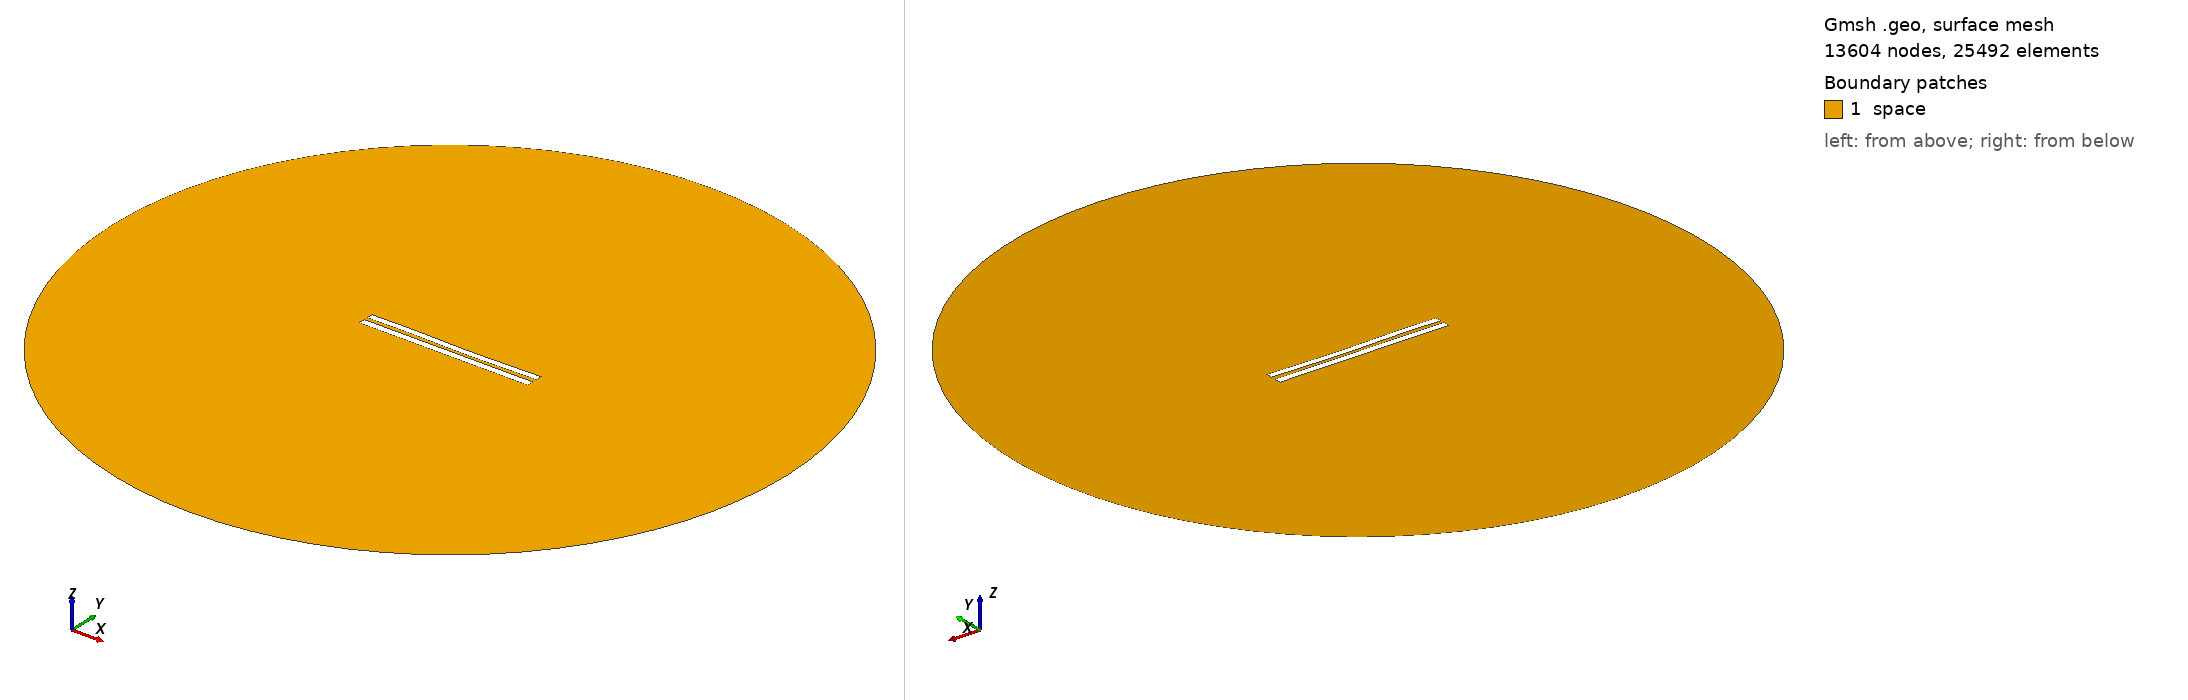

Gmsh geometry script, surface-meshed: 13604 nodes, 25492 surface elements. Boundary patches (legend numbers): 1 space. Left view from above one corner, right view from below the opposite corner. Legend entries are the model's physical surfaces. The drawing asked Gmsh for element sizes between 1% and 20% of the model's largest extent; the script's own settings can give other sizes.

=== 5274.geo (drawn) ===
//---------------------------------------
// Geometry kernel
//---------------------------------------

SetFactory("OpenCASCADE");



//---------------------------------------
// Parameters of the geometry
//---------------------------------------

// Overetch of the upper plate
overetch = 0.125;

// Distance between the plates
distance = 2.25;

// Discretization over the x axis (for the deformation)
nx = 50; 

// Length of the plate
L = 100 - overetch; 

// Number of modes
n = 4; 

// 1st mode coefficient
coeff(1) = 0.0;
beta(1) = 0.596864 * 3.1415926535 / L;

// 2nd mode coefficient
coeff(2) = -0.15;
beta(2) = 1.49418 * 3.1415926535 / L;

// 3rd mode coefficient
coeff(3) = 0.15;
beta(3) = 2.50025 * 3.1415926535 / L;

// 4th mode coefficient
coeff(4) = 0.07499999999999998;
beta(4) = 3.49999 * 3.1415926535 / L;



//---------------------------------------
// Upper plate (deformed rectangle)
//---------------------------------------

// Coordiantes of the upper plate
xmin = -50;
xmax = 50 - overetch;

// Height of the upper plate
yheight = 4 - 2 * overetch;

// Indexes of the points
UpperID[] = {};
LowerID[] = {};
LeftID[] = {};
RightID[] = {};

// Point index
p = 1;

// Horizontal edges
For i In {1:nx}
    x = xmin + (i-1)*(xmax - xmin)/(nx-1);

    y_bottom = distance / 2 + overetch;
    For j In {1:n}
        C = (Cosh(beta(j)*L) + Cos(beta(j)*L)) / (Sinh(beta(j)*L) + Sin(beta(j)*L));
        y_bottom  = y_bottom + coeff(j) * (Cosh(beta(j)*(x+50)) - Cos(beta(j)*(x+50)) - C * (Sinh(beta(j)*(x+50)) - Sin(beta(j)*(x+50))));
    EndFor

    y_top = y_bottom + yheight;

    Point(p) = {x, y_top, 0, 1.0};
    UpperID[i] = p;
    p = p + 1;

    Point(p) = {x, y_bottom, 0, 1.0};
    LowerID[i] = p;
    p = p + 1;
EndFor

// Create point lists
UpperPts[] = {}; LowerPts[] = {};
For i In {1:nx}
  UpperPts[] += {UpperID[i]};
  LowerPts[] += {LowerID[i]};
EndFor

// Build splines
Spline(1) = {UpperPts[]};
Spline(2) = {LowerPts[]};
Line(3) = {LowerPts[nx-1], UpperPts[nx-1]};
Line(4) = {LowerPts[0], UpperPts[0]};

// Build the plane surface
Curve Loop(1) = {2, 3, -1, -4};
Plane Surface(1) = {1};



//---------------------------------------
// Lower plate (rectangle)
//---------------------------------------

// Vertices
Point(1001) = {-50, -1, 0, 1.0};
Point(1002) = { 50, -1, 0, 1.0};
Point(1003) = { 50,  -5, 0, 1.0};
Point(1004) = {-50,  -5, 0, 1.0};

// Edges
Line(5) = {1001, 1002};
Line(6) = {1002, 1003};
Line(7) = {1003, 1004};
Line(8) = {1004, 1001};

// Plane surface
Line Loop(2) = {5, 6, 7, 8};
Plane Surface(2) = {2}; 



//---------------------------------------
// Outer (fictious) boundary
//---------------------------------------

// Points
Point(1005) = {0, 0, 0};       // Center
Point(1006) = {200, 0, 0};     // Start point
Point(1007) = {0, 200, 0};     // 90 degrees
Point(1008) = {-200, 0, 0};    // 180 degrees
Point(1009) = {0, -200, 0};    // 270 degrees

// Circle arcs (each needs start, center, end)
Circle(9) = {1006, 1005, 1007};
Circle(10) = {1007, 1005, 1008};
Circle(11) = {1008, 1005, 1009};
Circle(12) = {1009, 1005, 1006};

// Plane surface for the entire domain
Curve Loop(3) = {9, 10, 11, 12};
Surface(3) = {3};

// Subtract the plates from the whole domain to obtain the actual domain where we want to solve the equations
BooleanDifference{ Surface{3}; Delete; }{ Surface{1}; Surface{2}; Delete; }




//---------------------------------------
// Transfinite Lines/Curves
//---------------------------------------

// Set the number of points on the boundaries
r = 7;

// Plates
Transfinite Curve {1, 2} = 50*r Using Progression 1;
Transfinite Curve {3, 4} = 2*r Using Progression 1;
Transfinite Line {5, 7} = 50*r Using Progression 1;
Transfinite Line {6, 8} = 2*r Using Progression 1;

// Outer boundary
Transfinite Line {9, 10, 11, 12} = 20 Using Progression 1;



//---------------------------------------
// Physical groups
//---------------------------------------                

// Physical curves (boundaries)
Physical Line("force_segment", 10) = {2};
Physical Line("upper_plate", 11) = {1, 3, 4};
Physical Line("lower_plate", 12) = {5, 6, 7, 8};
Physical Line("boundary", 20) = {9, 10, 11, 12};

// Physical Surfaces
Physical Surface("space", 30) = {3};



//---------------------------------------
// 6. Generate the Mesh
//---------------------------------------

// 2D mesh generation
Mesh 2;
